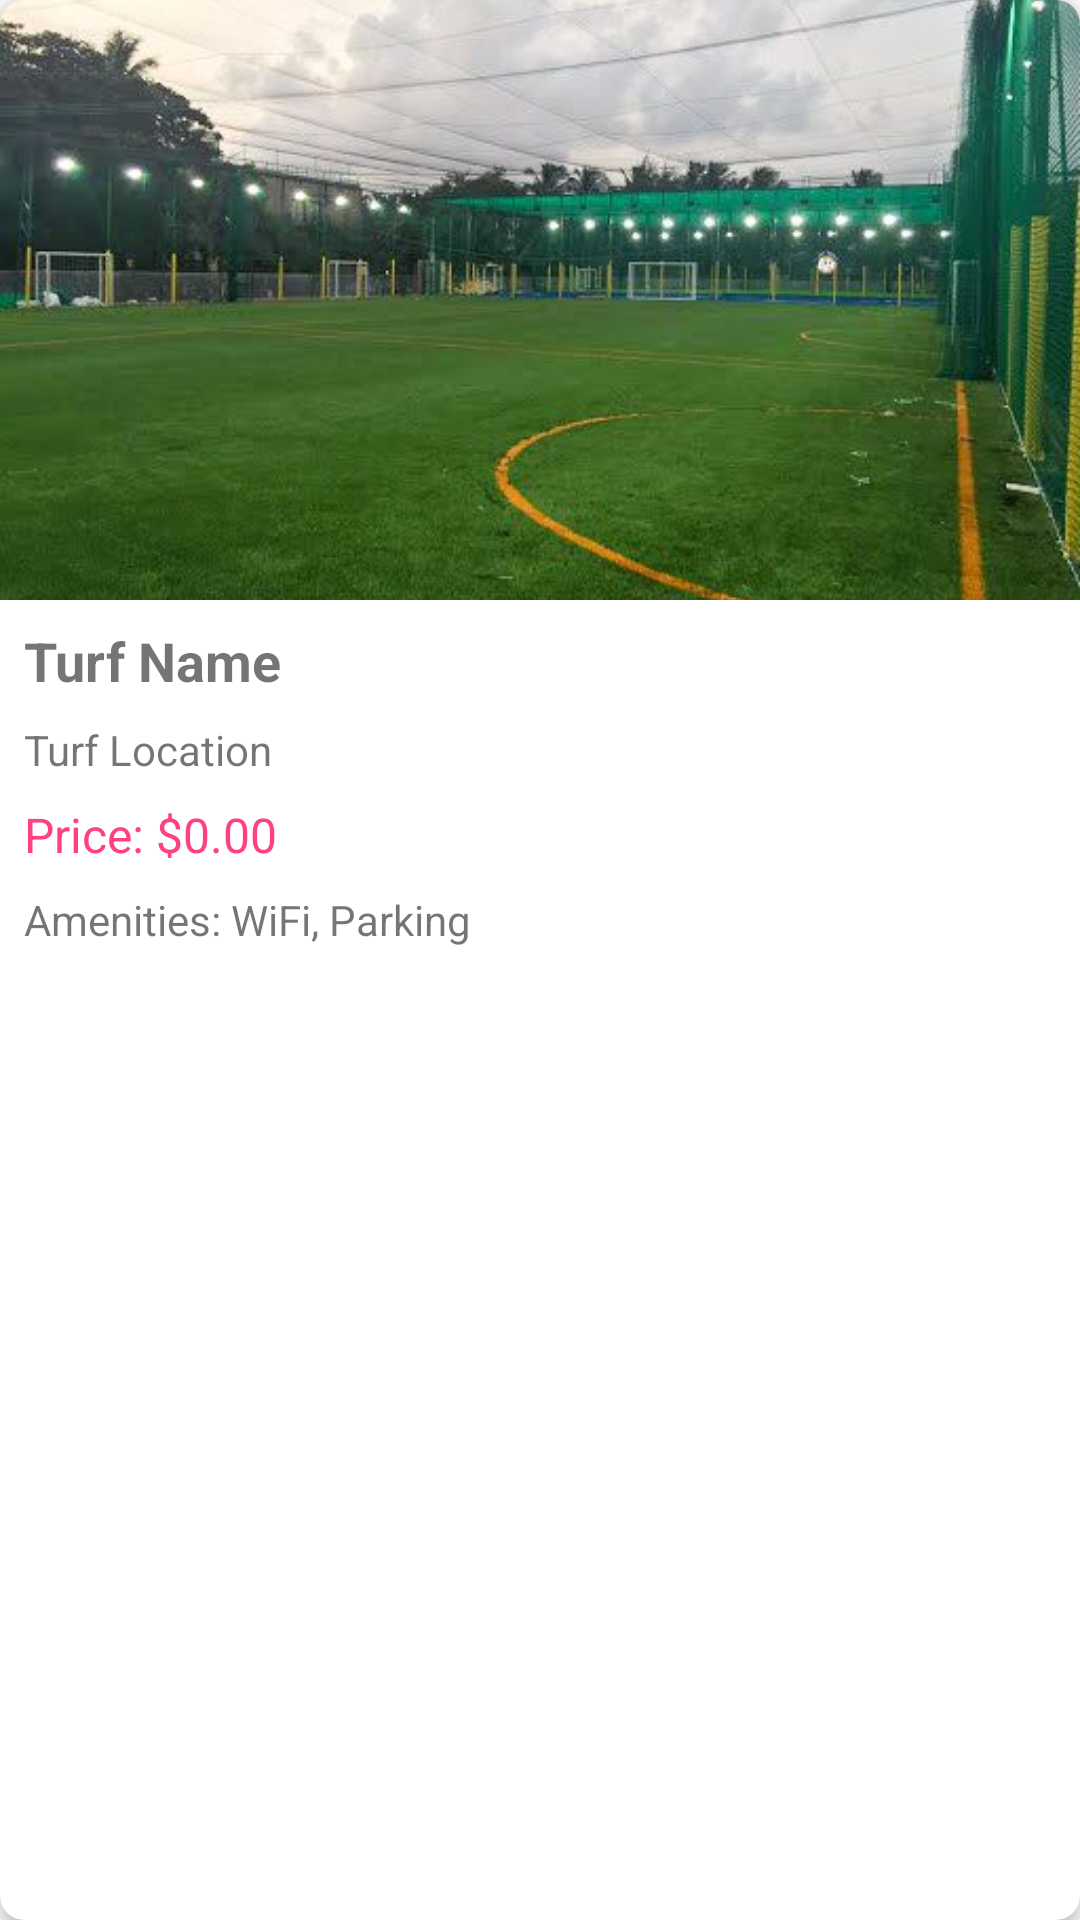

Here is an Android app screen rendered from its layout file. Give the layout XML and the strings, colors and styles it references.
<!-- AndroidManifest.xml: application theme AppTheme -->
<!-- res/layout/turf_card_layout.xml -->
<?xml version="1.0" encoding="utf-8"?>
<androidx.cardview.widget.CardView xmlns:android="http://schemas.android.com/apk/res/android"
    xmlns:app="http://schemas.android.com/apk/res-auto"
    android:layout_width="match_parent"
    android:layout_height="wrap_content"
    android:layout_margin="8dp"
    app:cardCornerRadius="8dp"
    app:cardElevation="4dp">

    <LinearLayout
        android:layout_width="match_parent"
        android:layout_height="wrap_content"
        android:orientation="vertical">

        
        <ImageView
            android:id="@+id/imageViewTurf"
            android:layout_width="match_parent"
            android:layout_height="200dp"
            android:scaleType="centerCrop"
            android:adjustViewBounds="true"
            android:src="@drawable/turf1" />

        
        <TextView
            android:id="@+id/textViewTurfName"
            android:layout_width="match_parent"
            android:layout_height="wrap_content"
            android:text="Turf Name"
            android:textSize="18sp"
            android:textStyle="bold"
            android:padding="8dp" />

        
        <TextView
            android:id="@+id/textViewTurfLocation"
            android:layout_width="match_parent"
            android:layout_height="wrap_content"
            android:text="Turf Location"
            android:textSize="14sp"
            android:paddingStart="8dp"
            android:paddingEnd="8dp"
            android:paddingBottom="8dp" />

        
        <TextView
            android:id="@+id/textViewTurfPrice"
            android:layout_width="match_parent"
            android:layout_height="wrap_content"
            android:text="Price: $0.00"
            android:textSize="16sp"
            android:textColor="@color/colorAccent"
            android:paddingStart="8dp"
            android:paddingEnd="8dp"
            android:paddingBottom="8dp" />

        
        <TextView
            android:id="@+id/textViewTurfAmenities"
            android:layout_width="match_parent"
            android:layout_height="wrap_content"
            android:text="Amenities: WiFi, Parking"
            android:textSize="14sp"
            android:paddingStart="8dp"
            android:paddingEnd="8dp"
            android:paddingBottom="8dp" />
    </LinearLayout>
</androidx.cardview.widget.CardView>
<!-- resources referenced by this layout -->
<resources>
  <color name="colorAccent">#FF4081</color>
  <!-- drawable turf1: jpg bitmap (drawable, 35832 bytes) -->
  <style name="AppTheme" parent="Theme.MaterialComponents.Light">
          
          <item name="colorPrimary">@color/colorPrimary</item>
          <item name="colorPrimaryVariant">@color/colorPrimaryVariant</item>
          <item name="colorOnPrimary">@color/colorOnPrimary</item>
  
          
          <item name="colorSecondary">@color/colorSecondary</item>
          <item name="colorSecondaryVariant">@color/colorSecondaryVariant</item>
          <item name="colorOnSecondary">@color/colorOnSecondary</item>
  
          
        
  
          
      </style>
  <color name="colorPrimary">#753DC5</color>
  <color name="colorPrimaryVariant">#3700B3</color>
  <color name="colorOnPrimary">#FFFFFF</color>
  <color name="colorSecondary">#03DAC6</color>
  <color name="colorSecondaryVariant">#018786</color>
  <color name="colorOnSecondary">#000000</color>
</resources>
